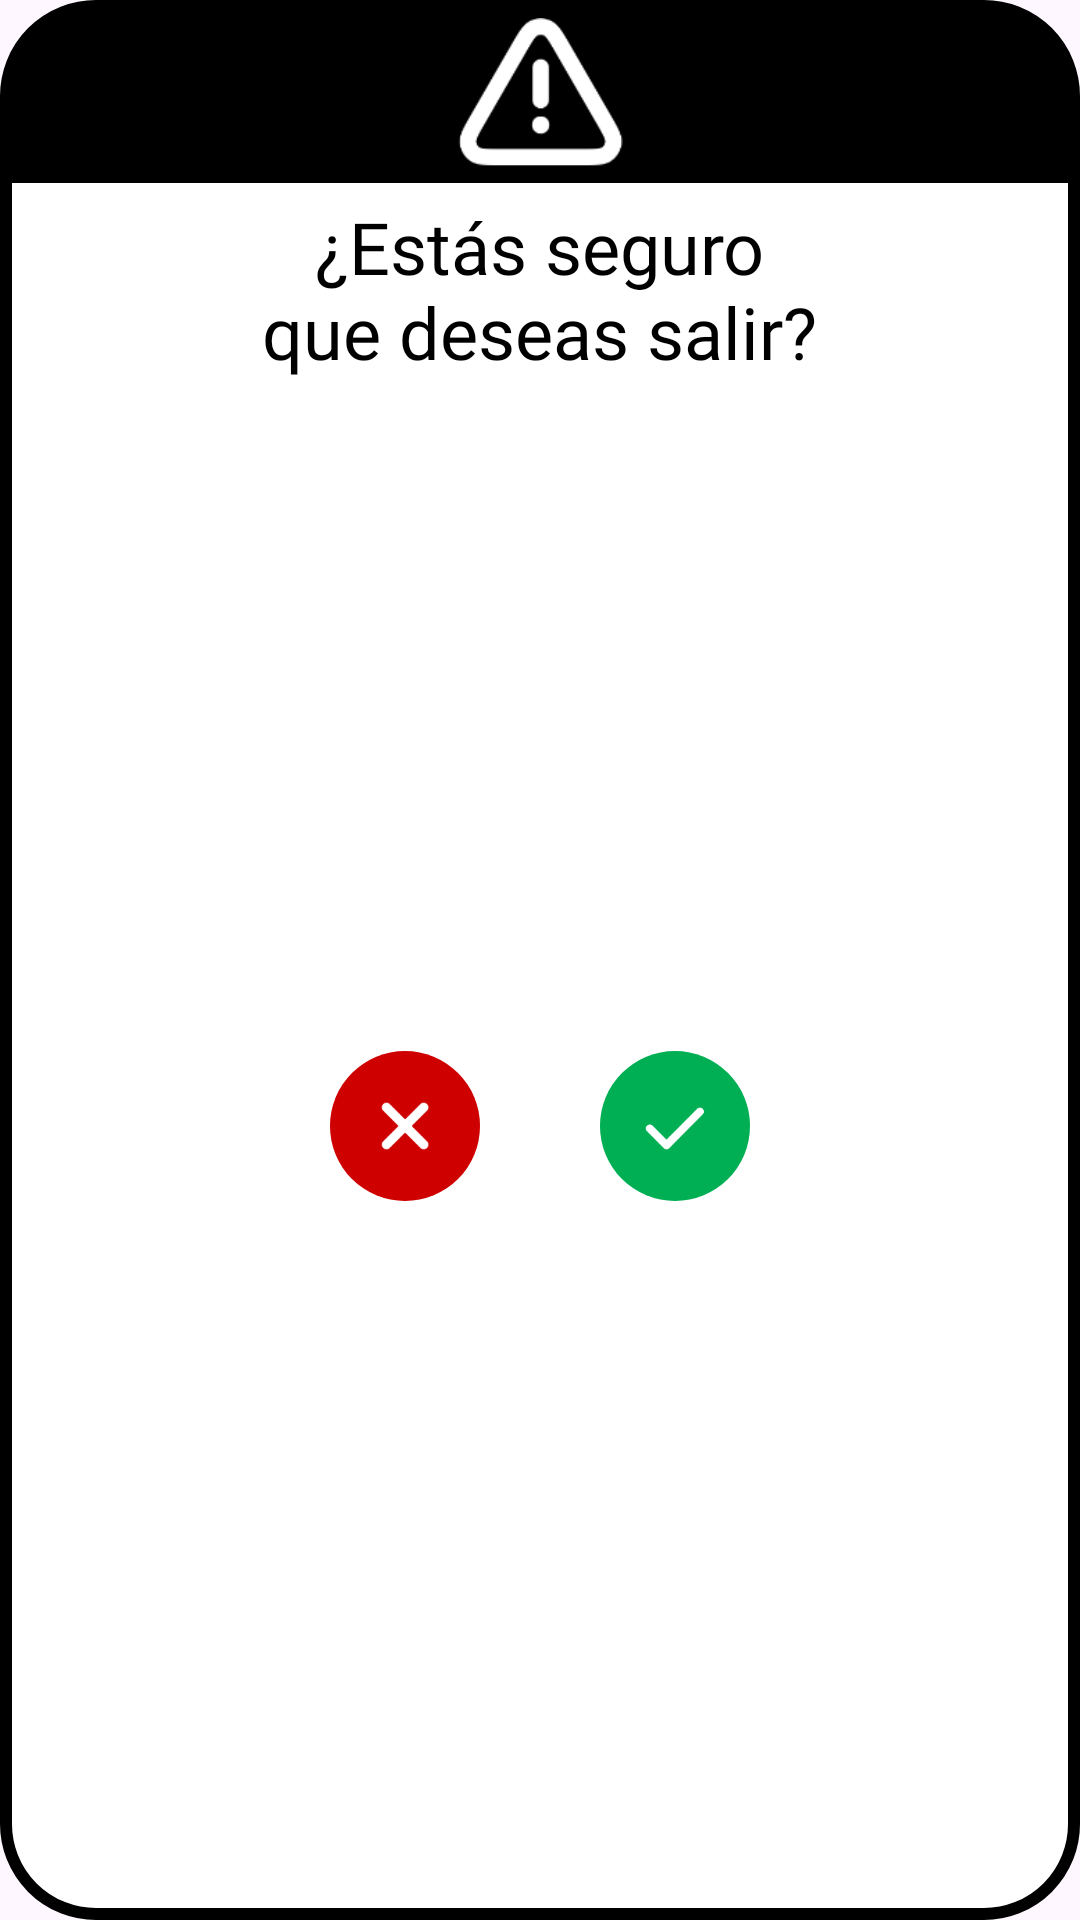

This screen was rendered from an Android layout file. Write that file and the resources it references.
<!-- AndroidManifest.xml: application theme Theme.ApiPlaces -->
<!-- res/layout/custom_dialog.xml -->
<?xml version="1.0" encoding="utf-8"?>
<LinearLayout xmlns:android="http://schemas.android.com/apk/res/android"
    xmlns:app="http://schemas.android.com/apk/res-auto"
    android:layout_width="wrap_content"
    android:layout_height="wrap_content"
    android:background="@drawable/rounded_background"
    android:elevation="0dp"
    android:orientation="vertical">

    <ImageView
        android:layout_width="match_parent"
        android:layout_height="60dp"
        android:layout_gravity="center"
        android:background="@drawable/rounded_toolbar"
        android:padding="5dp"
        android:scaleType="fitCenter"
        android:src="@drawable/ic_alerta" />

    <TextView
        android:layout_width="wrap_content"
        android:layout_height="wrap_content"
        android:layout_gravity="center"
        android:layout_marginLeft="60dp"
        android:layout_marginTop="5dp"
        android:layout_marginRight="60dp"
        android:fontFamily="@font/poppins_medium"
        android:gravity="center"
        android:text="@string/salir_pregunta"
        android:textColor="@color/black"
        android:textSize="24dp" />

    <LinearLayout
        android:layout_width="wrap_content"
        android:layout_height="match_parent"
        android:layout_gravity="center"
        android:layout_marginBottom="15dp"
        android:gravity="center"
        android:orientation="horizontal">

        <ImageButton
            android:id="@+id/imageButtonCancelar"
            android:layout_width="50dp"
            android:layout_height="50dp"
            android:layout_marginRight="20dp"
            android:background="@drawable/button_selector_rojo"
            android:padding="10dp"
            android:scaleType="fitCenter"
            app:srcCompat="@drawable/ic_cancelar" />

        <ImageButton
            android:id="@+id/imageButtonAceptar"
            android:layout_width="50dp"
            android:layout_height="50dp"
            android:layout_marginLeft="20dp"
            android:background="@drawable/button_selector_verde"
            android:padding="10dp"
            android:scaleType="fitCenter"
            app:srcCompat="@drawable/ic_aceptar" />
    </LinearLayout>
</LinearLayout>
<!-- resources referenced by this layout -->
<resources>
  <color name="black">#FF000000</color>
  <!-- drawable button_selector_rojo (drawable) -->
  <?xml version="1.0" encoding="utf-8"?>
  <selector xmlns:android="http://schemas.android.com/apk/res/android">
      <item android:state_pressed="true" android:drawable="@drawable/button_pressed_rojo" />
      <item android:drawable="@drawable/button_normal_rojo" />
  </selector>
  <!-- drawable button_selector_verde (drawable) -->
  <?xml version="1.0" encoding="utf-8"?>
  <selector xmlns:android="http://schemas.android.com/apk/res/android">
      <item android:state_pressed="true" android:drawable="@drawable/button_pressed_verde" />
      <item android:drawable="@drawable/button_normal_verde" />
  </selector>
  <!-- drawable ic_aceptar: webp bitmap (drawable, 1880 bytes) -->
  <!-- drawable ic_alerta: webp bitmap (drawable, 1468 bytes) -->
  <!-- drawable ic_cancelar: webp bitmap (drawable, 1454 bytes) -->
  <!-- drawable rounded_background (drawable) -->
  <?xml version="1.0" encoding="utf-8"?>
  <shape xmlns:android="http://schemas.android.com/apk/res/android">
      <solid android:color="@color/white" />
      <corners android:radius="20dp" />
  
      <stroke android:width="4dp"
          android:color="@color/black"/>
  
      <padding android:left="1dp"
          android:top="1dp"
          android:right="1dp"
          android:bottom="1dp"/>
  
      <corners android:radius="20dp"/>
  
      <corners android:radius="30dp" />
  </shape>
  <!-- drawable rounded_toolbar (drawable) -->
  <?xml version="1.0" encoding="utf-8"?>
  <shape xmlns:android= "http://schemas.android.com/apk/res/android">
      <solid android:color="@color/black"/>
  
      <corners android:radius="0dp"
          android:topRightRadius="30dp"
          android:topLeftRadius="30dp"/>
  </shape>
  <string name="salir_pregunta">¿Estás seguro\nque deseas salir?</string>
  <style name="Theme.ApiPlaces" parent="Base.Theme.ApiPlaces" />
  <!-- drawable button_pressed_rojo (drawable) -->
  <?xml version="1.0" encoding="utf-8"?>
  <shape xmlns:android="http://schemas.android.com/apk/res/android">
      <solid android:color="@color/rojo_suave" />
      <corners android:radius="300dp" />
  </shape>
  <!-- drawable button_normal_rojo (drawable) -->
  <?xml version="1.0" encoding="utf-8"?>
  <shape xmlns:android="http://schemas.android.com/apk/res/android">
      <solid android:color="@color/rojo" />
      <corners android:radius="300dp" /> 
  </shape>
  <!-- drawable button_pressed_verde (drawable) -->
  <?xml version="1.0" encoding="utf-8"?>
  <shape xmlns:android="http://schemas.android.com/apk/res/android">
      <solid android:color="@color/verde_suave" />
      <corners android:radius="300dp" />
  </shape>
  <!-- drawable button_normal_verde (drawable) -->
  <?xml version="1.0" encoding="utf-8"?>
  <shape xmlns:android="http://schemas.android.com/apk/res/android">
      <solid android:color="@color/verde" />
      <corners android:radius="300dp" /> 
  </shape>
  <color name="white">#FFFFFFFF</color>
  <style name="Base.Theme.ApiPlaces" parent="Theme.Material3.DayNight.NoActionBar">
          
          
      </style>
  <color name="rojo_suave">#ff7878</color>
  <color name="rojo">#ce0000</color>
  <color name="verde_suave">#22ff8c</color>"
  <color name="verde">#00af54</color>
</resources>
